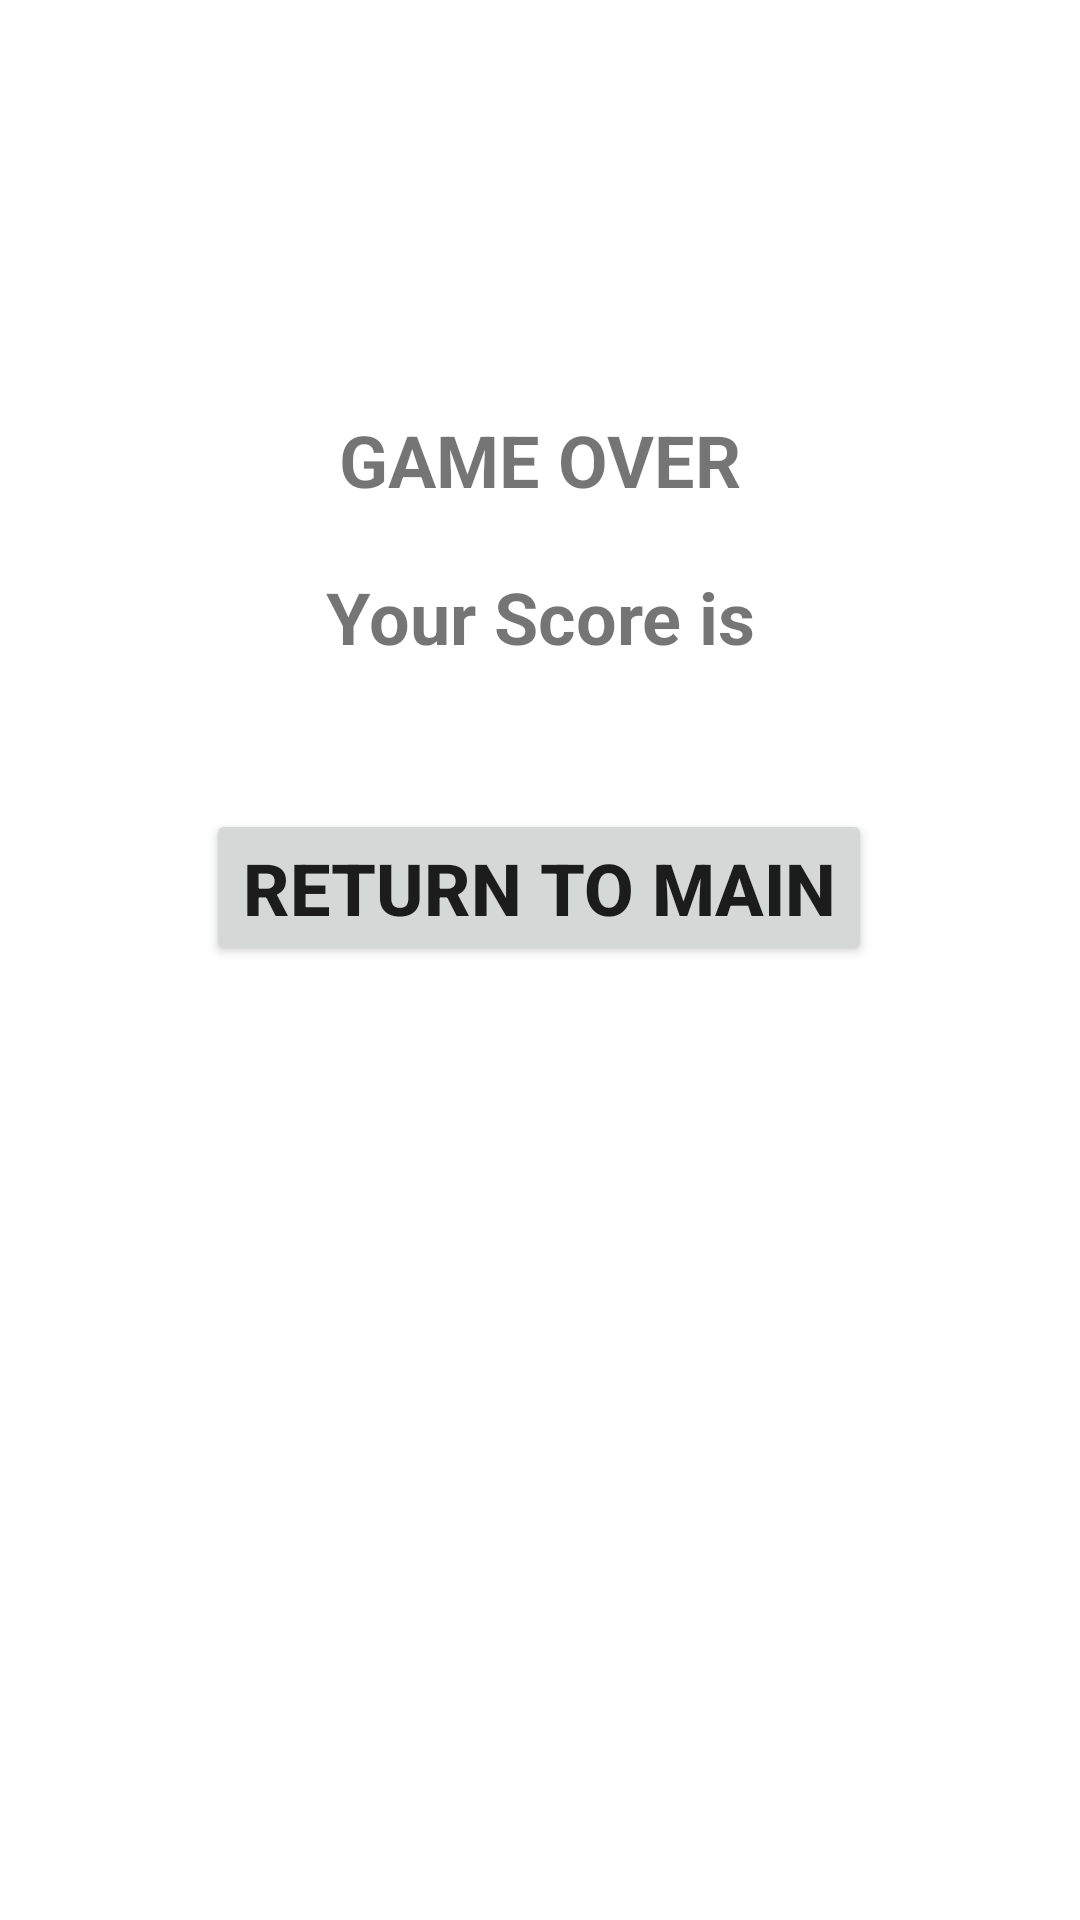

Here is an Android app screen rendered from its layout file. Give the layout XML and the strings, colors and styles it references.
<!-- AndroidManifest.xml: application theme Theme.Anmp_16042027_Week2Tugas -->
<!-- res/layout/fragment_game.xml -->
<?xml version="1.0" encoding="utf-8"?>
<FrameLayout xmlns:android="http://schemas.android.com/apk/res/android"
    xmlns:app="http://schemas.android.com/apk/res-auto"
    xmlns:tools="http://schemas.android.com/tools"
    android:layout_width="match_parent"
    android:layout_height="match_parent"
    tools:context=".GameFragment">

    <androidx.constraintlayout.widget.ConstraintLayout
        android:layout_width="match_parent"
        android:layout_height="match_parent">

        <TextView
            android:id="@+id/textView2"
            android:layout_width="wrap_content"
            android:layout_height="wrap_content"
            android:layout_marginTop="137dp"
            android:text="GAME OVER"
            android:textAlignment="center"
            android:textSize="24sp"
            android:textStyle="bold"
            app:layout_constraintEnd_toEndOf="parent"
            app:layout_constraintStart_toStartOf="parent"
            app:layout_constraintTop_toTopOf="parent" />

        <TextView
            android:id="@+id/txtScore"
            android:layout_width="wrap_content"
            android:layout_height="wrap_content"
            android:layout_marginTop="20dp"
            android:text="Your Score is"
            android:textAlignment="center"
            android:textSize="24sp"
            android:textStyle="bold"
            app:layout_constraintEnd_toEndOf="parent"
            app:layout_constraintStart_toStartOf="parent"
            app:layout_constraintTop_toBottomOf="@+id/textView2" />

        <Button
            android:id="@+id/btnReturn"
            android:layout_width="wrap_content"
            android:layout_height="wrap_content"
            android:layout_marginTop="48dp"
            android:text="return to main"
            android:textAlignment="center"
            android:textSize="24sp"
            android:textStyle="bold"
            app:icon="@drawable/ic_baseline_arrow_back_ios_24"
            app:layout_constraintEnd_toEndOf="parent"
            app:layout_constraintHorizontal_bias="0.498"
            app:layout_constraintStart_toStartOf="parent"
            app:layout_constraintTop_toBottomOf="@+id/txtScore" />
    </androidx.constraintlayout.widget.ConstraintLayout>
</FrameLayout>
<!-- resources referenced by this layout -->
<resources>
  <style name="Theme.Anmp_16042027_Week2Tugas" parent="Theme.MaterialComponents.DayNight.DarkActionBar">
          
          <item name="colorPrimary">@color/purple_500</item>
          <item name="colorPrimaryVariant">@color/purple_700</item>
          <item name="colorOnPrimary">@color/white</item>
          
          <item name="colorSecondary">@color/teal_200</item>
          <item name="colorSecondaryVariant">@color/teal_700</item>
          <item name="colorOnSecondary">@color/black</item>
          
          <item name="android:statusBarColor" tools:targetApi="l">?attr/colorPrimaryVariant</item>
          
      </style>
  <!-- not gathered from this repository: default colours our renderer supplied (Android Studio template values) -->
  <color name="purple_500">#FF6200EE</color>
  <color name="purple_700">#FF3700B3</color>
  <color name="teal_200">#FF03DAC5</color>
  <color name="teal_700">#FF018786</color>
  <color name="black">#FF000000</color>
  <color name="white">#FFFFFFFF</color>
</resources>
